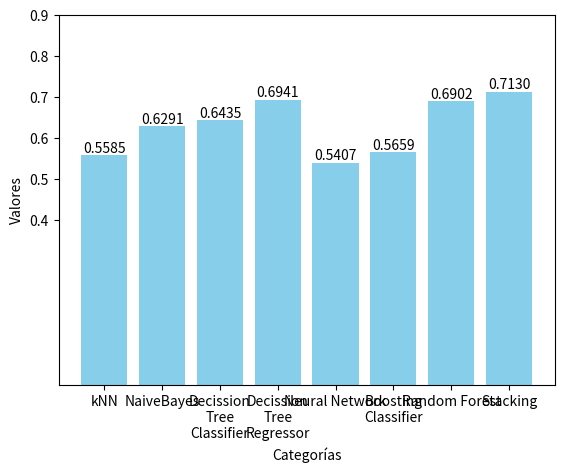

Source code (Python):
import matplotlib.pyplot as plt

# Valores que quieres representar en el gráfico de barras
valores = [0.558458496, 0.629064700, 0.643453991, 0.694138675, 0.5407, 0.5659, 0.6902, 0.713016321]
etiquetas = ['kNN', 'NaiveBayes', 'Decission\nTree\nClassifier', 'Decission\nTree\nRegressor', 'Neural Network', 'Boosting\nClassifier', 'Random Forest', 'Stacking']

# Posiciones en el eje x para las barras
posiciones = range(len(valores))

# Crear el gráfico de barras
plt.bar(posiciones, valores, tick_label=etiquetas, color='skyblue')
for i, valor in enumerate(valores):
    plt.text(i, valor, f'{valor:.4f}', ha='center', va='bottom')
valores_y = [0.4, 0.5, 0.6, 0.7, 0.8, 0.9]
plt.yticks(valores_y)
# Agregar etiquetas a los ejes
plt.xlabel('Categorías')
plt.ylabel('Valores')

# Mostrar el gráfico
plt.show()
